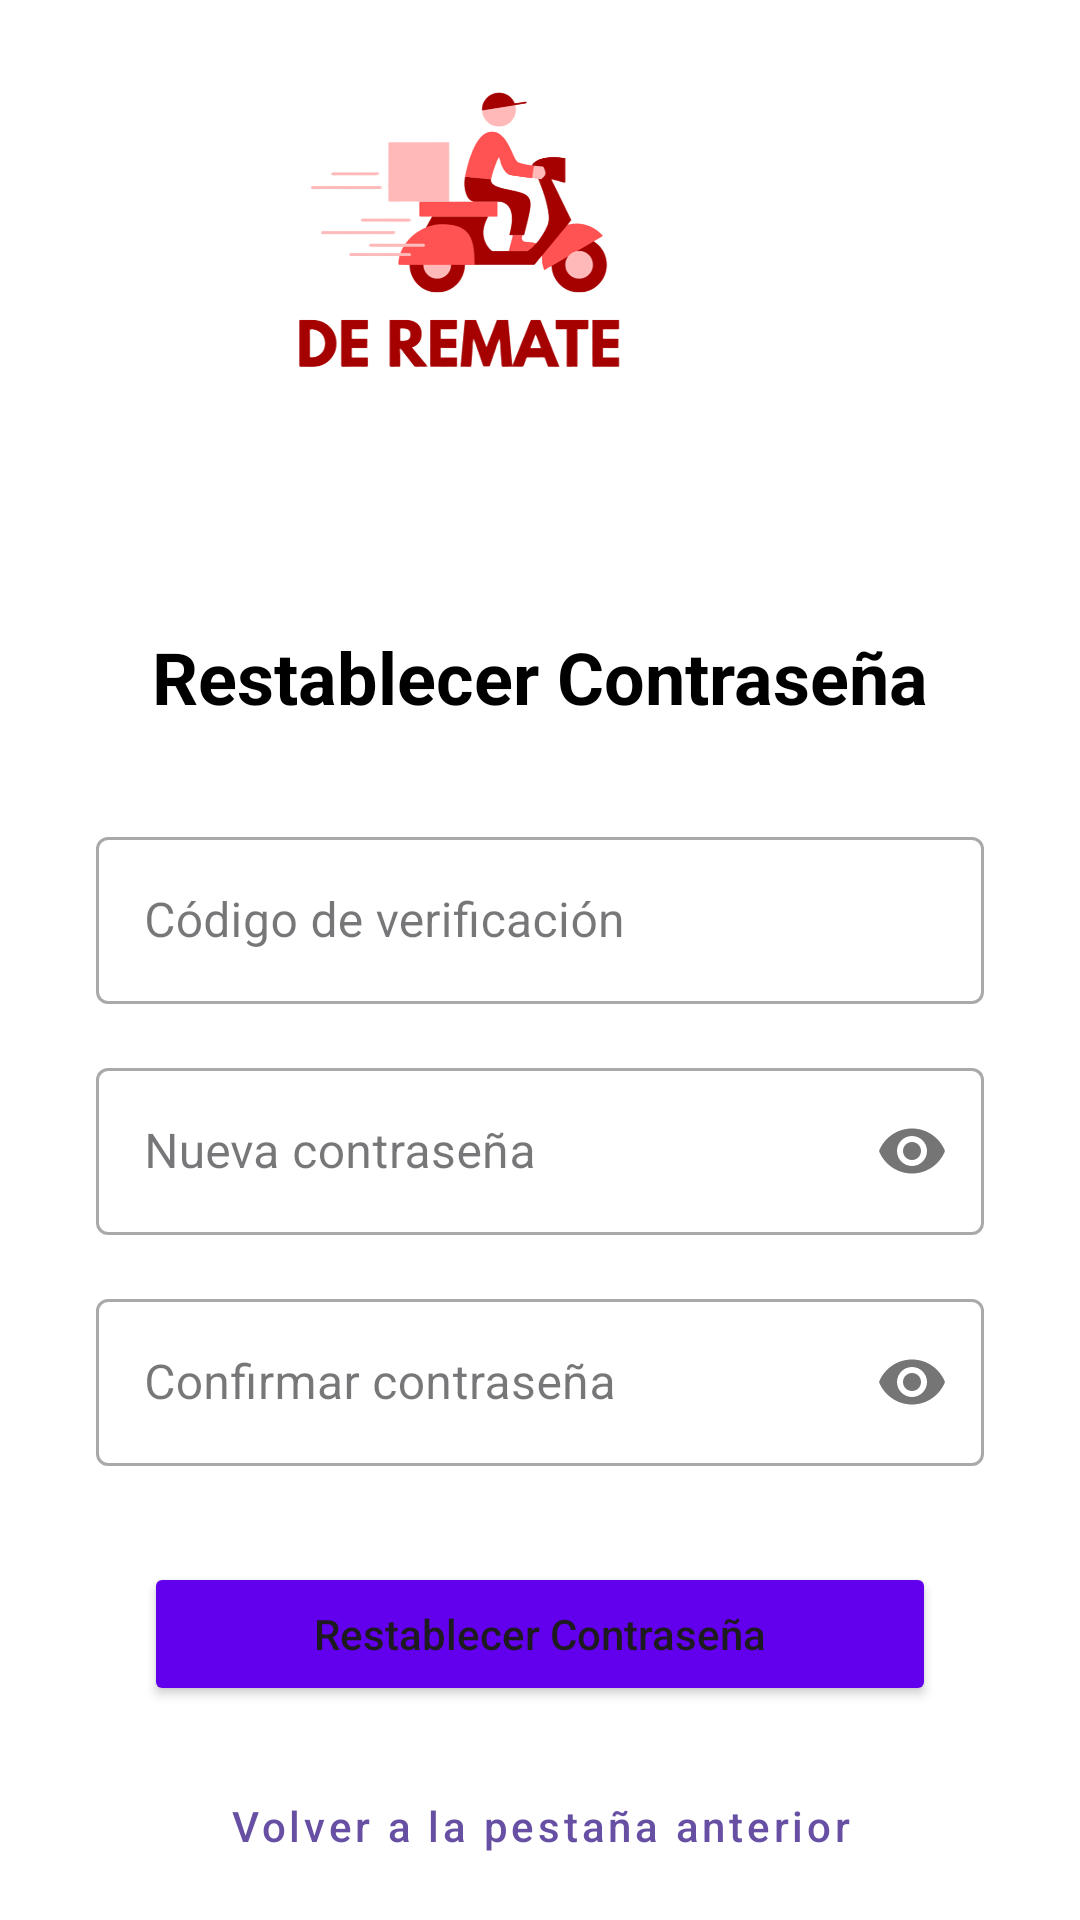

Reconstruct the res/layout file that produces this screen, plus the resources it refers to.
<!-- AndroidManifest.xml: application theme Theme.DeRemateAndroid -->
<!-- res/layout/activity_confirmationcode.xml -->
<?xml version="1.0" encoding="utf-8"?>
<androidx.constraintlayout.widget.ConstraintLayout xmlns:android="http://schemas.android.com/apk/res/android"
    xmlns:app="http://schemas.android.com/apk/res-auto"
    xmlns:tools="http://schemas.android.com/tools"
    android:layout_width="match_parent"
    android:layout_height="match_parent"
    tools:context=".ui.activities.ResetPasswordActivity"
    android:background="@color/white">

    <ImageView
        android:id="@+id/logoImageView"
        android:layout_width="296dp"
        android:layout_height="194dp"
        android:layout_marginTop="48dp"
        android:layout_marginBottom="24dp"
        android:contentDescription="De Remate Logo"
        android:src="@drawable/logo_placeholder"
        app:layout_constraintBottom_toTopOf="@+id/resetPasswordTextView"
        app:layout_constraintEnd_toEndOf="parent"
        app:layout_constraintHorizontal_bias="0.721"
        app:layout_constraintStart_toStartOf="parent"
        app:layout_constraintTop_toTopOf="parent"
        app:layout_constraintVertical_chainStyle="packed" />

    <TextView
        android:id="@+id/resetPasswordTextView"
        android:layout_width="wrap_content"
        android:layout_height="wrap_content"
        android:text="Restablecer Contraseña"
        android:textSize="24sp"
        android:textStyle="bold"
        android:textColor="@color/black"
        app:layout_constraintTop_toBottomOf="@+id/logoImageView"
        app:layout_constraintStart_toStartOf="parent"
        app:layout_constraintEnd_toEndOf="parent"
        app:layout_constraintBottom_toTopOf="@+id/codeInputLayout"
        android:layout_marginBottom="32dp" />

    <com.google.android.material.textfield.TextInputLayout
        android:id="@+id/codeInputLayout"
        android:layout_width="0dp"
        android:layout_height="wrap_content"
        android:layout_marginStart="32dp"
        android:layout_marginEnd="32dp"
        android:hint="Código de verificación"
        style="@style/Widget.MaterialComponents.TextInputLayout.OutlinedBox"
        app:layout_constraintTop_toBottomOf="@+id/resetPasswordTextView"
        app:layout_constraintStart_toStartOf="parent"
        app:layout_constraintEnd_toEndOf="parent"
        app:layout_constraintBottom_toTopOf="@+id/newPasswordInputLayout"
        android:layout_marginBottom="16dp">

        <com.google.android.material.textfield.TextInputEditText
            android:id="@+id/codeInput"
            android:layout_width="match_parent"
            android:layout_height="wrap_content"
            android:inputType="number" />

    </com.google.android.material.textfield.TextInputLayout>

    <com.google.android.material.textfield.TextInputLayout
        android:id="@+id/newPasswordInputLayout"
        android:layout_width="0dp"
        android:layout_height="wrap_content"
        android:layout_marginStart="32dp"
        android:layout_marginEnd="32dp"
        android:hint="Nueva contraseña"
        style="@style/Widget.MaterialComponents.TextInputLayout.OutlinedBox"
        app:passwordToggleEnabled="true"
        app:layout_constraintTop_toBottomOf="@+id/codeInputLayout"
        app:layout_constraintStart_toStartOf="parent"
        app:layout_constraintEnd_toEndOf="parent"
        app:layout_constraintBottom_toTopOf="@+id/confirmPasswordInputLayout"
        android:layout_marginBottom="16dp">

        <com.google.android.material.textfield.TextInputEditText
            android:id="@+id/newPasswordInput"
            android:layout_width="match_parent"
            android:layout_height="wrap_content"
            android:inputType="textPassword" />

    </com.google.android.material.textfield.TextInputLayout>

    <com.google.android.material.textfield.TextInputLayout
        android:id="@+id/confirmPasswordInputLayout"
        android:layout_width="0dp"
        android:layout_height="wrap_content"
        android:layout_marginStart="32dp"
        android:layout_marginEnd="32dp"
        android:hint="Confirmar contraseña"
        style="@style/Widget.MaterialComponents.TextInputLayout.OutlinedBox"
        app:passwordToggleEnabled="true"
        app:layout_constraintTop_toBottomOf="@+id/newPasswordInputLayout"
        app:layout_constraintStart_toStartOf="parent"
        app:layout_constraintEnd_toEndOf="parent"
        app:layout_constraintBottom_toTopOf="@+id/sendInformationButton"
        android:layout_marginBottom="32dp">

        <com.google.android.material.textfield.TextInputEditText
            android:id="@+id/confirmPasswordInput"
            android:layout_width="match_parent"
            android:layout_height="wrap_content"
            android:inputType="textPassword" />

    </com.google.android.material.textfield.TextInputLayout>

    <Button
        android:id="@+id/sendInformationButton"
        android:layout_width="0dp"
        android:layout_height="wrap_content"
        android:text="Restablecer Contraseña"
        android:textAllCaps="false"
        android:paddingVertical="12dp"
        android:layout_marginStart="48dp"
        android:layout_marginEnd="48dp"
        android:backgroundTint="@color/design_default_color_primary"
        app:layout_constraintTop_toBottomOf="@+id/confirmPasswordInputLayout"
        app:layout_constraintStart_toStartOf="parent"
        app:layout_constraintEnd_toEndOf="parent"
        app:layout_constraintBottom_toTopOf="@+id/sendNotificationButton"
        android:layout_marginBottom="16dp" />

    <Button
        android:id="@+id/sendNotificationButton"
        android:layout_width="wrap_content"
        android:layout_height="wrap_content"
        android:text="Volver a la pestaña anterior"
        android:textAllCaps="false"
        style="@style/Widget.MaterialComponents.Button.TextButton"
        app:layout_constraintTop_toBottomOf="@+id/sendInformationButton"
        app:layout_constraintStart_toStartOf="parent"
        app:layout_constraintEnd_toEndOf="parent"
        app:layout_constraintBottom_toBottomOf="parent"
        android:layout_marginBottom="64dp" />

</androidx.constraintlayout.widget.ConstraintLayout>
<!-- resources referenced by this layout -->
<resources>
  <!-- drawable logo_placeholder: png bitmap (drawable, 47340 bytes) -->
  <style name="Theme.DeRemateAndroid" parent="Base.Theme.DeRemateAndroid" />
  <style name="Base.Theme.DeRemateAndroid" parent="Theme.Material3.DayNight.NoActionBar">
          
          
      </style>
  <!-- not gathered from this repository: default colours our renderer supplied (Android Studio template values) -->
  <color name="black">#FF000000</color>
  <color name="white">#FFFFFFFF</color>
</resources>
